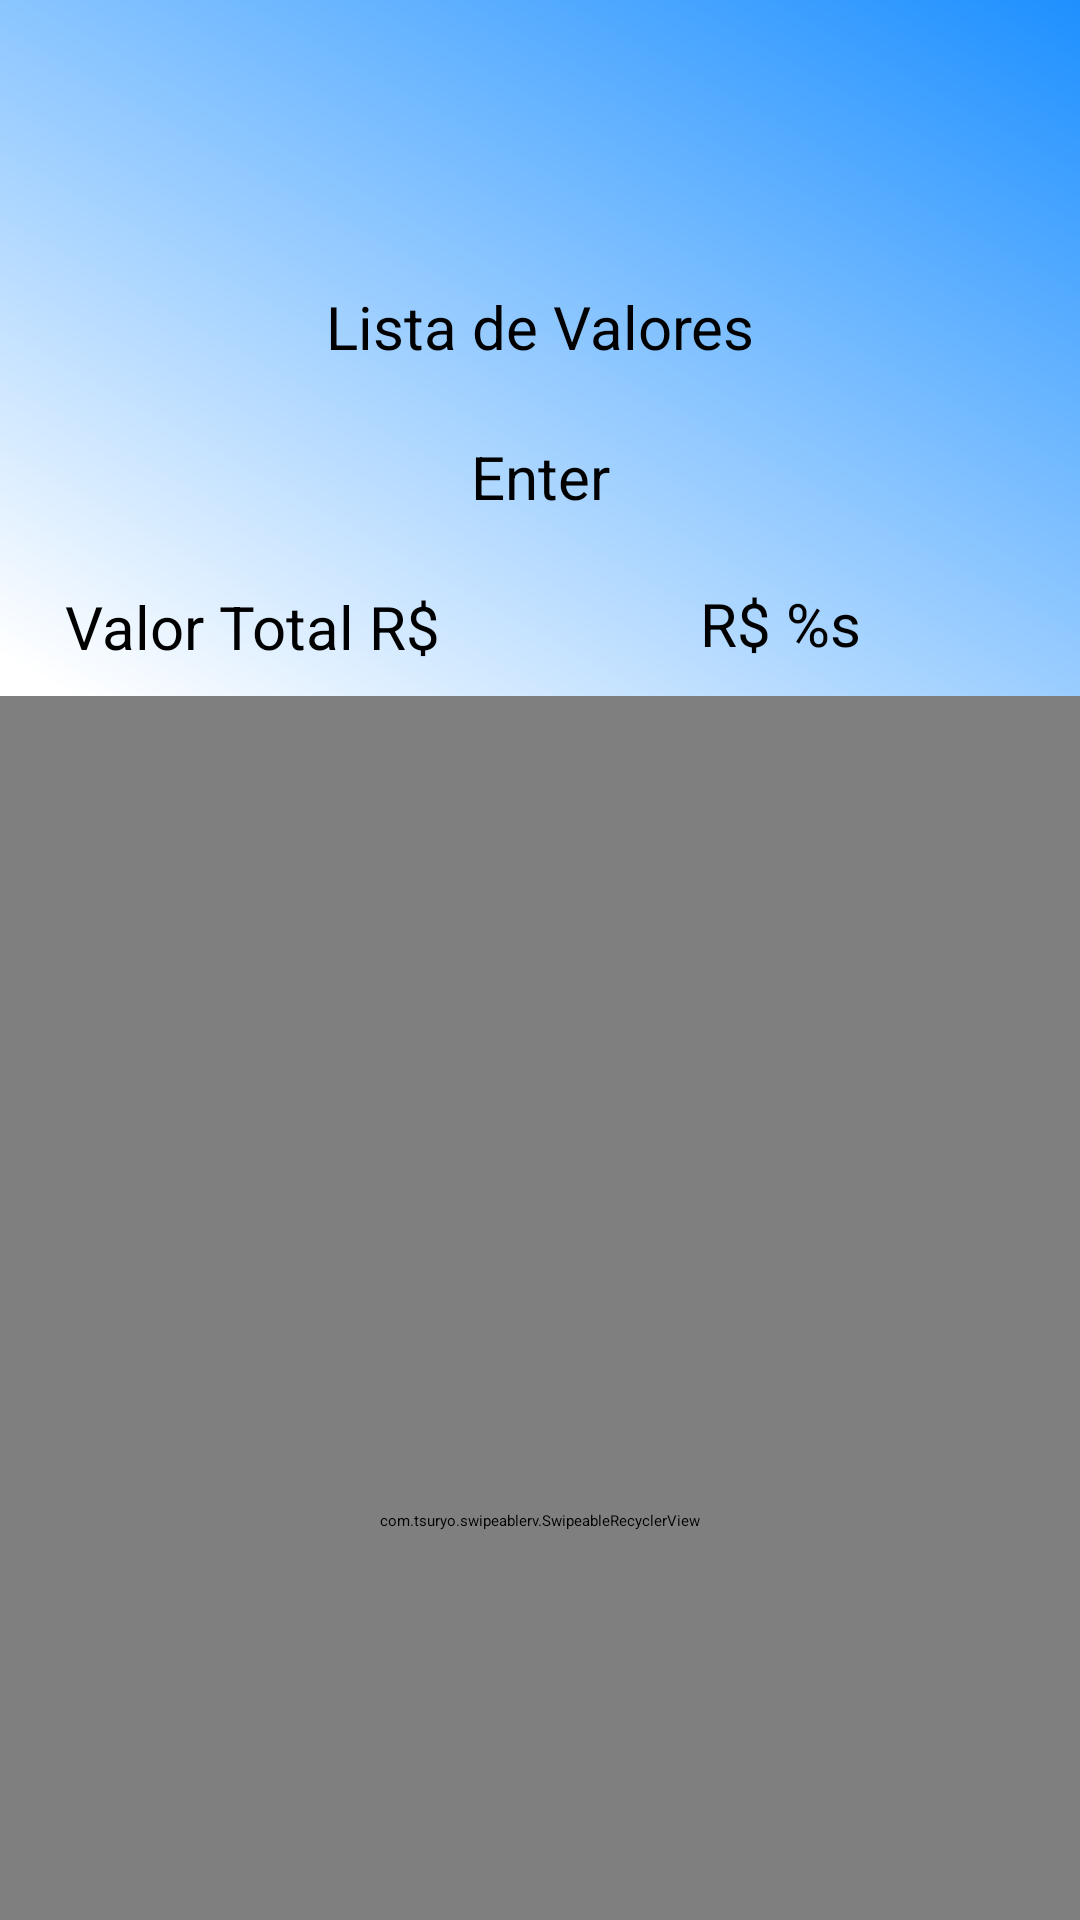

Write the Android layout XML for this screen, with the resource values it uses.
<!-- AndroidManifest.xml: application theme Theme.MyApplication -->
<!-- res/layout/activity_main_historics.xml -->
<?xml version="1.0" encoding="utf-8"?>
<androidx.core.widget.NestedScrollView xmlns:app="http://schemas.android.com/apk/res-auto"
    xmlns:tools="http://schemas.android.com/tools"
    android:layout_width="match_parent"
    android:layout_height="match_parent"
    android:fillViewport="true"
    android:background="@drawable/background"
    xmlns:android="http://schemas.android.com/apk/res/android">

    <androidx.constraintlayout.widget.ConstraintLayout
        android:layout_width="match_parent"
        android:layout_height="match_parent"
        tools:context="com.alexsanderprates.myapplication.MainActivityHistorics">


        <TextView
            android:id="@+id/testeId"
            android:layout_width="match_parent"
            android:layout_height="50dp"
            android:layout_marginTop="84dp"
            android:gravity="center"
            android:text="Lista de Valores"
            android:textColor="@color/black"
            android:textSize="20dp"
            app:layout_constraintTop_toTopOf="parent"
            tools:layout_editor_absoluteX="0dp" />

        <TextView
            android:id="@+id/nomeHistoric"
            android:layout_width="match_parent"
            android:layout_height="50dp"
            android:gravity="center"
            android:text="Enter"
            android:textColor="@color/black"
            android:textSize="20dp"
            app:layout_constraintTop_toBottomOf="@+id/testeId"
            tools:layout_editor_absoluteX="0dp" />

        <TextView
            android:id="@+id/valorHistoric"
            android:layout_width="200dp"
            android:layout_height="48dp"
            android:gravity="center"
            android:text="@string/prefixo_r_valor"
            android:textColor="@color/black"
            android:textSize="20dp"
            app:layout_constraintEnd_toEndOf="parent"
            app:layout_constraintTop_toBottomOf="@+id/nomeHistoric" />

        <TextView
            android:layout_width="168dp"
            android:layout_height="34dp"
            android:layout_marginTop="8dp"
            android:gravity="center"
            android:text="Valor Total R$"
            android:textColor="@color/black"
            android:textSize="20dp"
            app:layout_constraintEnd_toEndOf="parent"
            app:layout_constraintHorizontal_bias="0.0"
            app:layout_constraintStart_toStartOf="parent"
            app:layout_constraintTop_toBottomOf="@+id/nomeHistoric" />

        <com.tsuryo.swipeablerv.SwipeableRecyclerView
            android:id="@+id/recyclerListHistoric"
            android:layout_width="match_parent"
            android:layout_height="550dp"
            app:rightBgColor="@color/red"
            app:rightImage="@drawable/delete"
            app:rightText="Excluir"
            android:foregroundGravity="center"
            app:layout_constraintBottom_toBottomOf="parent"
            app:layout_constraintTop_toBottomOf="@+id/valorHistoric"
            app:layout_constraintVertical_bias="0.146"
            tools:ignore="MissingConstraints"
            tools:layout_editor_absoluteX="0dp">

        </com.tsuryo.swipeablerv.SwipeableRecyclerView>

        <ImageView
            android:id="@+id/imageView"
            android:layout_width="80dp"
            android:layout_height="80dp"
            android:foregroundGravity="center"
            app:layout_constraintEnd_toEndOf="parent"
            app:layout_constraintStart_toStartOf="parent"
            app:srcCompat="@drawable/ic_date_file"
            tools:ignore="MissingConstraints"
            tools:layout_editor_absoluteY="4dp" />


    </androidx.constraintlayout.widget.ConstraintLayout>
</androidx.core.widget.NestedScrollView>
<!-- resources referenced by this layout -->
<resources>
  <color name="black">#FF000000</color>
  <color name="red">#FF0000</color>
  <!-- drawable background (drawable) -->
  <?xml version="1.0" encoding="utf-8"?>
  <shape xmlns:android="http://schemas.android.com/apk/res/android">
     <gradient
         android:startColor="@color/white"
         android:centerColor="@color/white"
         android:endColor="@color/dodgerBlue"
         android:angle="45"
         />
  
  
  
  </shape>
  <!-- drawable delete (drawable) -->
  <vector android:height="24dp" android:tint="#A95C1E"
      android:viewportHeight="24" android:viewportWidth="24"
      android:width="24dp" xmlns:android="http://schemas.android.com/apk/res/android">
      <path android:fillColor="@android:color/white" android:pathData="M6,19c0,1.1 0.9,2 2,2h8c1.1,0 2,-0.9 2,-2V7H6v12zM19,4h-3.5l-1,-1h-5l-1,1H5v2h14V4z"/>
  </vector>
  <!-- drawable ic_date_file: png bitmap (drawable-v24, 10983 bytes) -->
  <string name="prefixo_r_valor">R$ %s</string>
  <color name="white">#FFFFFFFF</color>
  <color name="dodgerBlue">#1E90FF</color>
</resources>
